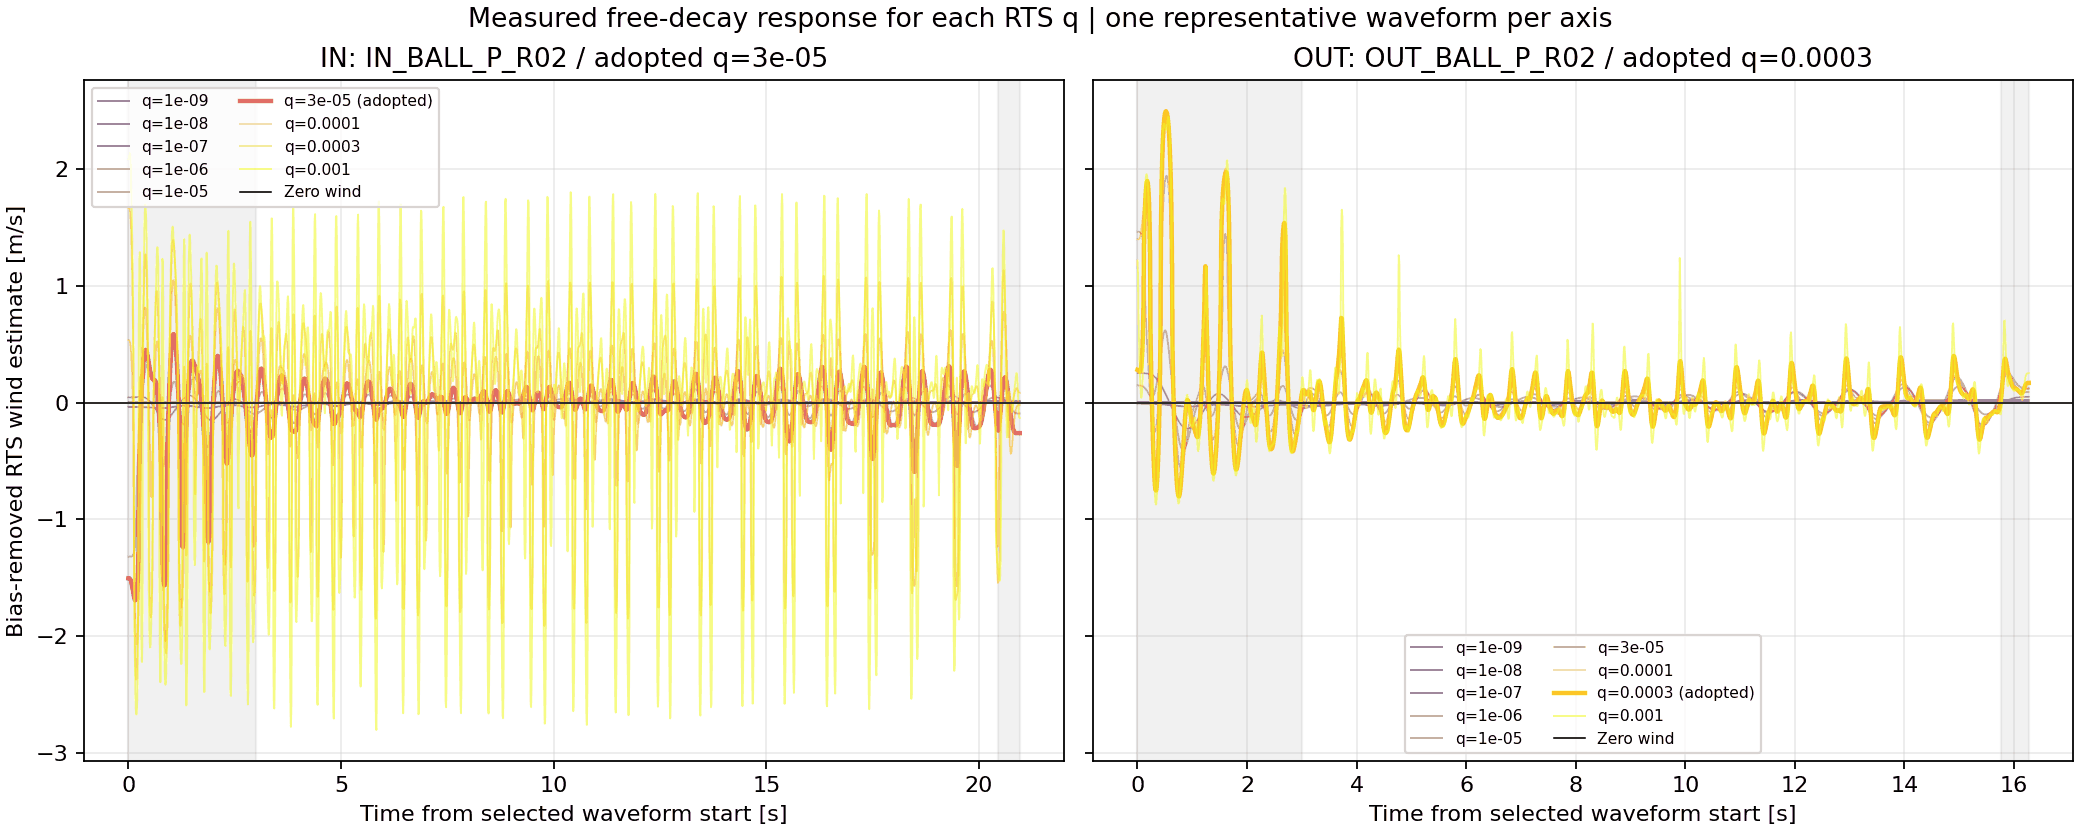

The table this chart was drawn from, first rows:
segment_id, axis, time_s, measured_angle_deg, model_angle_deg, score_window, true_wind_m_s, wind_estimate_q_1e-09_m_s, wind_estimate_q_1e-08_m_s, wind_estimate_q_1e-07_m_s, wind_estimate_q_1e-06_m_s, wind_estimate_q_1e-05_m_s, wind_estimate_q_3e-05_m_s, wind_estimate_q_1e-04_m_s, wind_estimate_q_3e-04_m_s, wind_estimate_q_1e-03_m_s
IN_BALL_P_R02, IN, 0, 65.06, 65.06, False, 0, 0.9058, 0.9038, 0.8728, 0.9519, -0.4097, -0.6048, 1.386, 2.369, 2.732
IN_BALL_P_R02, IN, 0.05, 62.54, 53.84, False, 0, 0.9058, 0.9038, 0.8728, 0.9519, -0.4098, -0.6186, 1.334, 2.281, 2.719
IN_BALL_P_R02, IN, 0.1, 55.61, 38.12, False, 0, 0.9058, 0.9038, 0.8728, 0.9521, -0.4019, -0.6974, 0.922, 1.555, 1.765
IN_BALL_P_R02, IN, 0.15, 44.21, 19.1, False, 0, 0.9058, 0.9038, 0.8727, 0.9527, -0.3333, -0.7876, -0.8466, -1.271, -1.476
IN_BALL_P_R02, IN, 0.2, 28.74, -1.509, False, 0, 0.9058, 0.9038, 0.8726, 0.9542, 0.2247, -0.72, -1.217, -1.59, -1.971
IN_BALL_P_R02, IN, 0.25, 10.35, -21.65, False, 0, 0.9058, 0.9038, 0.8724, 0.9562, 0.6018, 0.1421, -0.7598, 0.4675, 1.638
IN_BALL_P_R02, IN, 0.3, -8.432, -39.41, False, 0, 0.9058, 0.9037, 0.872, 0.9572, 0.8781, 0.9013, 0.9507, 0.7673, -1.065
IN_BALL_P_R02, IN, 0.35, -26.58, -53.33, False, 0, 0.9058, 0.9037, 0.8713, 0.955, 1.078, 1.23, 1.522, 1.441, 1.291
IN_BALL_P_R02, IN, 0.4, -41.44, -62.49, False, 0, 0.9058, 0.9037, 0.8704, 0.948, 1.194, 1.348, 1.65, 1.974, 2.345
IN_BALL_P_R02, IN, 0.45, -51.88, -66.45, False, 0, 0.9058, 0.9037, 0.8692, 0.9356, 1.232, 1.302, 1.293, 1.415, 1.4
IN_BALL_P_R02, IN, 0.5, -57.4, -65.08, False, 0, 0.9058, 0.9037, 0.868, 0.9183, 1.215, 1.191, 0.604, -0.8894, -1.382
IN_BALL_P_R02, IN, 0.55, -58.16, -58.49, False, 0, 0.9058, 0.9037, 0.8667, 0.8969, 1.157, 1.112, 0.1875, -1.002, -0.9531
IN_BALL_P_R02, IN, 0.6, -54.06, -47.07, False, 0, 0.9058, 0.9037, 0.8655, 0.872, 1.066, 1.091, 0.8717, 0.9381, 0.9144
IN_BALL_P_R02, IN, 0.65, -45.27, -31.57, False, 0, 0.9058, 0.9037, 0.8643, 0.8444, 0.9377, 1.069, 1.302, 1.618, 1.653
IN_BALL_P_R02, IN, 0.7, -32.37, -13.3, False, 0, 0.9058, 0.9037, 0.8634, 0.8158, 0.7638, 0.9374, 1.335, 1.422, 1.838
IN_BALL_P_R02, IN, 0.75, -15.98, 6.022, False, 0, 0.9058, 0.9037, 0.8629, 0.7893, 0.5532, 0.5819, 0.9203, -0.1004, -1.738
IN_BALL_P_R02, IN, 0.8, 1.217, 24.47, False, 0, 0.9058, 0.9037, 0.8631, 0.7693, 0.3796, -0.4657, -0.4757, 0.7512, 1.882
IN_BALL_P_R02, IN, 0.85, 18.97, 40.32, False, 0, 0.9058, 0.9037, 0.864, 0.7599, 0.4117, -0.6652, -1.13, -1.123, -1.555
IN_BALL_P_R02, IN, 0.9, 33.97, 52.28, False, 0, 0.9058, 0.9037, 0.8655, 0.7626, 0.6209, -0.2236, -1.052, -1.394, -1.489
IN_BALL_P_R02, IN, 0.95, 45.44, 59.58, False, 0, 0.9058, 0.9038, 0.8676, 0.7758, 0.8381, 0.9081, 0.7593, 0.4735, 0.5512
IN_BALL_P_R02, IN, 1, 52.66, 61.84, False, 0, 0.9058, 0.9038, 0.87, 0.796, 0.996, 1.309, 1.612, 1.767, 1.841
IN_BALL_P_R02, IN, 1.05, 55.49, 58.98, False, 0, 0.9058, 0.9039, 0.8727, 0.8202, 1.075, 1.476, 1.897, 2.096, 2.129
IN_BALL_P_R02, IN, 1.1, 54.04, 51.22, False, 0, 0.9058, 0.9039, 0.8753, 0.8461, 1.075, 1.426, 1.746, 1.866, 1.809
IN_BALL_P_R02, IN, 1.15, 48.21, 39.05, False, 0, 0.9058, 0.9039, 0.8779, 0.8726, 1.002, 1.171, 1.177, 1.088, 1.27
IN_BALL_P_R02, IN, 1.2, 38.34, 23.42, False, 0, 0.9058, 0.904, 0.8802, 0.8985, 0.881, 0.7287, -0.5319, -1.045, -1.032
IN_BALL_P_R02, IN, 1.25, 24.93, 5.726, False, 0, 0.9058, 0.904, 0.8821, 0.9228, 0.7629, -0.1845, -0.8991, -1.025, -1.577
IN_BALL_P_R02, IN, 1.3, 8.998, -12.29, False, 0, 0.9058, 0.904, 0.8832, 0.9437, 0.7227, -0.2414, -0.4342, 0.9511, 1.852
IN_BALL_P_R02, IN, 1.35, -6.957, -28.86, False, 0, 0.9058, 0.904, 0.8834, 0.9591, 0.7892, 0.5926, 0.6854, -0.3905, -1.557
IN_BALL_P_R02, IN, 1.4, -22.87, -42.47, False, 0, 0.9058, 0.904, 0.8827, 0.9675, 0.9145, 0.9784, 1.177, 0.9642, 0.9995
IN_BALL_P_R02, IN, 1.45, -35.88, -52.07, False, 0, 0.9058, 0.904, 0.8812, 0.9677, 1.03, 1.195, 1.422, 1.718, 2.046
IN_BALL_P_R02, IN, 1.5, -44.95, -57.04, False, 0, 0.9058, 0.9039, 0.8789, 0.9601, 1.101, 1.257, 1.296, 1.411, 1.326
IN_BALL_P_R02, IN, 1.55, -49.64, -57.11, False, 0, 0.9058, 0.9039, 0.8762, 0.9456, 1.122, 1.225, 0.9954, 0.4936, -0.6715
IN_BALL_P_R02, IN, 1.6, -49.92, -52.35, False, 0, 0.9058, 0.9038, 0.8733, 0.9253, 1.098, 1.163, 0.885, 0.4895, 0.7302
IN_BALL_P_R02, IN, 1.65, -45.75, -43.07, False, 0, 0.9058, 0.9038, 0.8704, 0.8994, 1.031, 1.09, 1.03, 1.162, 0.915
IN_BALL_P_R02, IN, 1.7, -37.4, -29.97, False, 0, 0.9058, 0.9038, 0.8676, 0.8689, 0.9216, 0.9797, 1.127, 1.421, 1.721
IN_BALL_P_R02, IN, 1.75, -25.43, -14.18, False, 0, 0.9058, 0.9038, 0.8652, 0.8361, 0.7745, 0.7829, 0.9509, 0.7171, 0.8348
IN_BALL_P_R02, IN, 1.8, -10.71, 2.814, False, 0, 0.9058, 0.9037, 0.8636, 0.8044, 0.6207, 0.4812, 0.6452, -0.4134, -1.475
IN_BALL_P_R02, IN, 1.85, 4.38, 19.3, False, 0, 0.9058, 0.9038, 0.8631, 0.7783, 0.5285, -0.1779, 0.2618, 1.022, 1.829
IN_BALL_P_R02, IN, 1.9, 19.43, 33.71, False, 0, 0.9058, 0.9038, 0.8637, 0.7619, 0.5628, -0.2403, -0.7255, -0.825, -1.439
IN_BALL_P_R02, IN, 1.95, 32.08, 44.77, False, 0, 0.9058, 0.9038, 0.8654, 0.7569, 0.697, 0.5386, -0.5896, -1.018, -0.9267
IN_BALL_P_R02, IN, 2, 41.5, 51.69, False, 0, 0.9058, 0.9039, 0.868, 0.7625, 0.8457, 0.9474, 0.9188, 0.7613, 0.6878
IN_BALL_P_R02, IN, 2.05, 47.03, 54.01, False, 0, 0.9058, 0.9039, 0.8713, 0.776, 0.955, 1.207, 1.488, 1.581, 1.689
IN_BALL_P_R02, IN, 2.1, 48.59, 51.66, False, 0, 0.9058, 0.904, 0.8749, 0.7949, 1.003, 1.297, 1.659, 1.715, 1.647
IN_BALL_P_R02, IN, 2.15, 46.08, 44.81, False, 0, 0.9058, 0.9041, 0.8786, 0.8171, 0.9878, 1.216, 1.441, 1.43, 1.4
IN_BALL_P_R02, IN, 2.2, 39.75, 33.97, False, 0, 0.9058, 0.9041, 0.8823, 0.841, 0.9182, 0.9828, 0.8711, 0.6592, 0.9361
IN_BALL_P_R02, IN, 2.25, 29.86, 20.05, False, 0, 0.9058, 0.9042, 0.8856, 0.8652, 0.822, 0.6566, -0.4305, -0.9047, -1.005
IN_BALL_P_R02, IN, 2.3, 17.16, 4.346, False, 0, 0.9058, 0.9042, 0.8882, 0.8884, 0.747, 0.3934, -0.366, 0.1347, -1.105
IN_BALL_P_R02, IN, 2.35, 2.7, -11.6, False, 0, 0.9058, 0.9043, 0.8899, 0.9087, 0.7399, 0.4589, 0.6056, 1.179, 2.12
IN_BALL_P_R02, IN, 2.4, -11.14, -26.2, False, 0, 0.9058, 0.9043, 0.8904, 0.9242, 0.8057, 0.6935, 0.709, -0.6497, -1.83
IN_BALL_P_R02, IN, 2.45, -24.37, -38.12, False, 0, 0.9058, 0.9042, 0.8898, 0.9336, 0.9103, 0.9389, 1.019, 0.946, 1.335
IN_BALL_P_R02, IN, 2.5, -34.72, -46.37, False, 0, 0.9058, 0.9042, 0.8882, 0.9363, 1.006, 1.102, 1.212, 1.502, 1.75
IN_BALL_P_R02, IN, 2.55, -41.38, -50.38, False, 0, 0.9058, 0.9042, 0.8857, 0.9325, 1.067, 1.165, 1.155, 1.137, 0.9271
IN_BALL_P_R02, IN, 2.6, -43.99, -49.91, False, 0, 0.9058, 0.9041, 0.8827, 0.9229, 1.086, 1.161, 1.052, 0.6755, 0.2728
IN_BALL_P_R02, IN, 2.65, -42.6, -45.05, False, 0, 0.9058, 0.9041, 0.8794, 0.9084, 1.063, 1.116, 1.069, 1.054, 1.045
IN_BALL_P_R02, IN, 2.7, -37.26, -36.16, False, 0, 0.9058, 0.904, 0.8761, 0.89, 0.9948, 1.026, 1.077, 1.354, 1.353
IN_BALL_P_R02, IN, 2.75, -28.25, -23.97, False, 0, 0.9058, 0.904, 0.873, 0.8692, 0.8897, 0.8775, 0.9023, 0.9642, 1.531
IN_BALL_P_R02, IN, 2.8, -16.34, -9.602, False, 0, 0.9058, 0.9039, 0.8705, 0.8482, 0.7698, 0.6863, 0.636, -0.8259, -1.783
IN_BALL_P_R02, IN, 2.85, -3.137, 5.55, False, 0, 0.9058, 0.9039, 0.869, 0.8299, 0.6786, 0.531, 0.7331, 1.121, 1.871
IN_BALL_P_R02, IN, 2.9, 10.49, 19.97, False, 0, 0.9058, 0.9039, 0.8687, 0.8169, 0.6561, 0.4448, 0.5186, 0.9353, 0.7531
IN_BALL_P_R02, IN, 2.95, 23.01, 32.28, False, 0, 0.9058, 0.904, 0.8696, 0.8108, 0.7143, 0.545, -0.3807, -0.9216, -1.275
... 685 more rows
